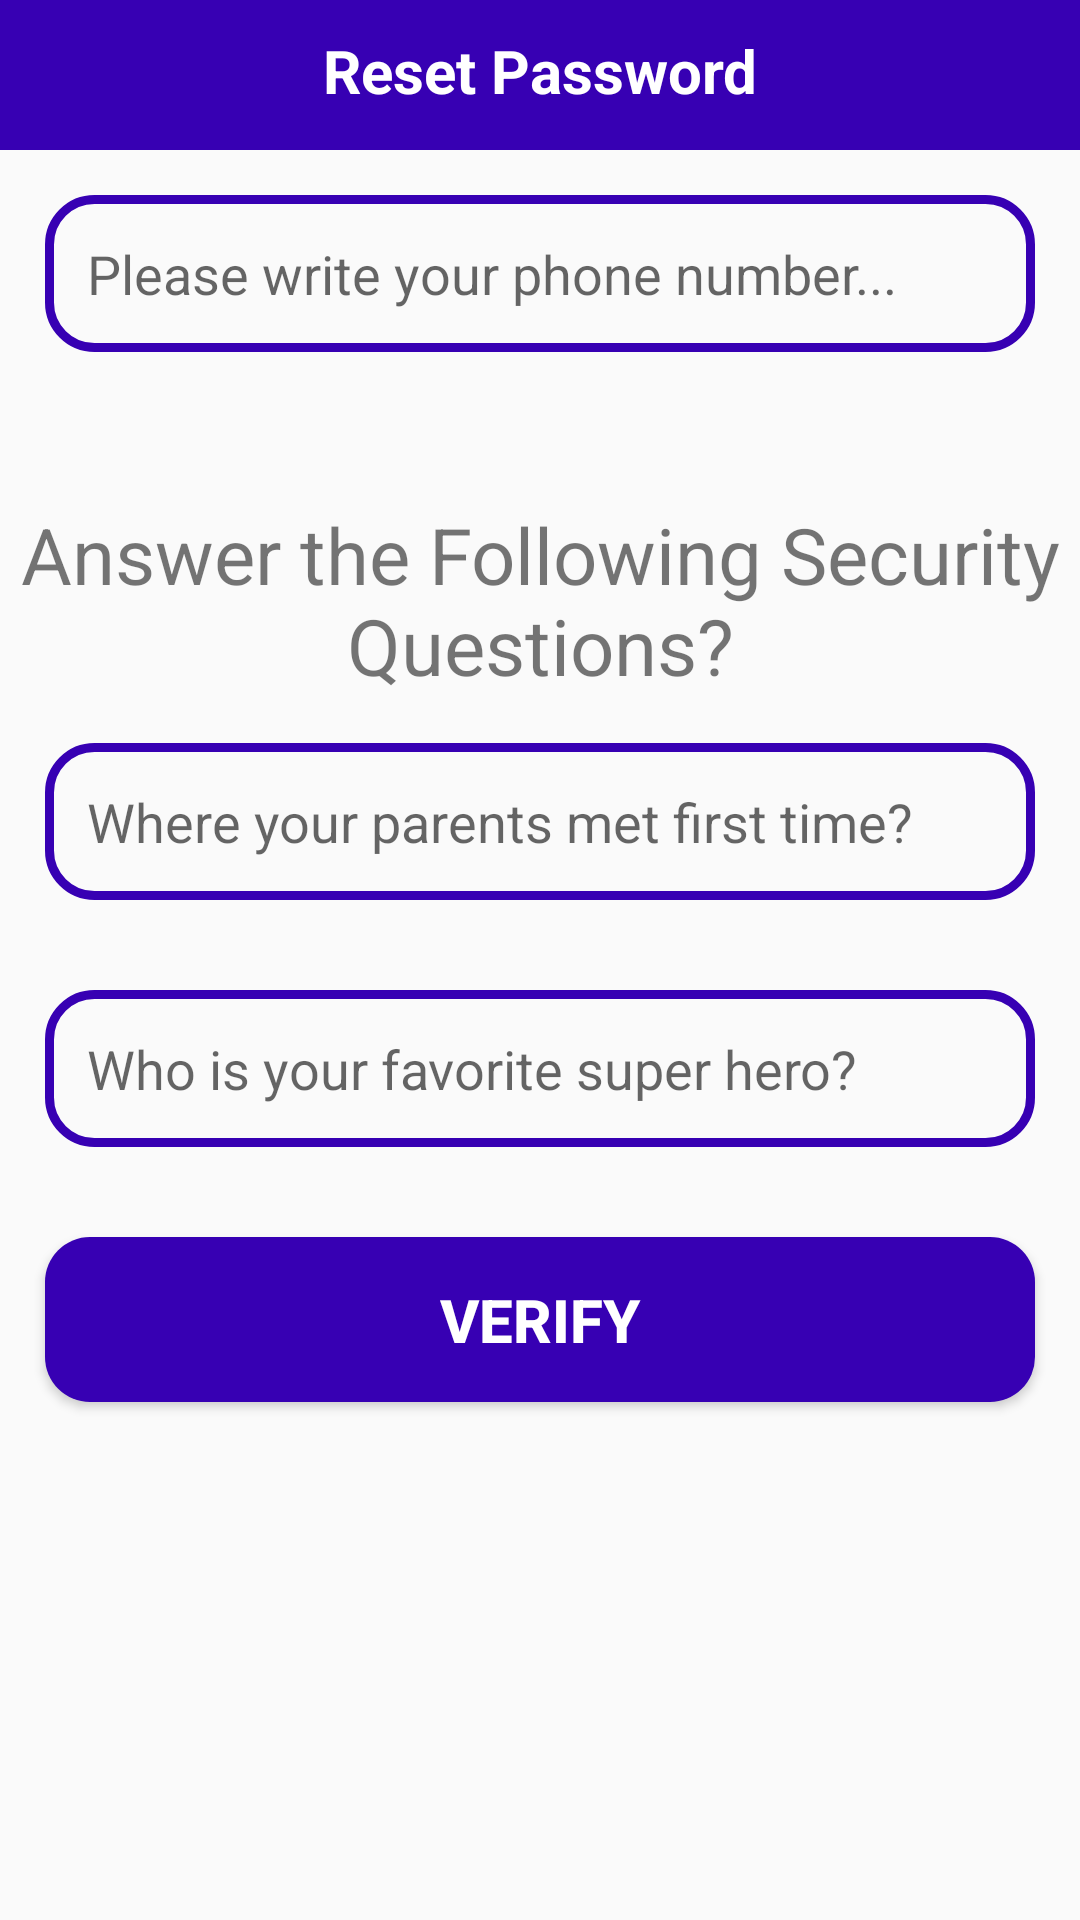

Produce the Android XML layout that renders to this screen, including the resource entries it uses.
<!-- AndroidManifest.xml: application theme Theme.F21G4_Minions -->
<!-- res/layout/activity_reset_password.xml -->
<?xml version="1.0" encoding="utf-8"?>
<RelativeLayout
    xmlns:android="http://schemas.android.com/apk/res/android"
    xmlns:app="http://schemas.android.com/apk/res-auto"
    xmlns:tools="http://schemas.android.com/tools"
    android:layout_width="match_parent"
    android:layout_height="match_parent"
    tools:context=".Buyers.ResetPasswordActivity">

    <RelativeLayout
        android:id="@+id/relative123"
        android:layout_width="match_parent"
        android:layout_height="50sp"
        android:background="@color/colorPrimaryDark"
        android:layout_alignParentTop="true">

        <TextView
            android:id="@+id/page_title"
            android:layout_width="match_parent"
            android:layout_height="wrap_content"
            android:layout_marginTop="10sp"
            android:gravity="center"
            android:text="Reset Password"
            android:textColor="@android:color/white"
            android:textSize="20sp"
            android:textStyle="bold" />

    </RelativeLayout>

    <EditText
        android:id="@+id/find_phone_number"
        android:layout_width="match_parent"
        android:layout_height="wrap_content"
        android:layout_below="@+id/relative123"
        android:layout_marginStart="15dp"
        android:layout_marginLeft="15dp"
        android:layout_marginTop="15dp"
        android:layout_marginEnd="15dp"
        android:layout_marginRight="15dp"
        android:layout_marginBottom="15dp"
        android:background="@drawable/input_design"
        android:hint="Please write your phone number..."
        android:padding="14dp" />

    <TextView
        android:id="@+id/title_questions"
        android:layout_width="match_parent"
        android:layout_height="wrap_content"
        android:layout_below="@+id/find_phone_number"
        android:layout_marginTop="35dp"
        android:gravity="center"
        android:text="Answer the Following Security Questions?"
        android:textSize="26dp" />

    <EditText
        android:id="@+id/question_1"
        android:layout_width="match_parent"
        android:layout_height="wrap_content"
        android:layout_below="@+id/title_questions"
        android:layout_marginStart="15dp"
        android:layout_marginLeft="15dp"
        android:layout_marginTop="15dp"
        android:layout_marginEnd="15dp"
        android:layout_marginRight="15dp"
        android:layout_marginBottom="15dp"
        android:background="@drawable/input_design"
        android:hint="Where your parents met first time?"
        android:padding="14dp" />

    <EditText
        android:id="@+id/question_2"
        android:layout_width="match_parent"
        android:layout_height="wrap_content"
        android:layout_below="@+id/question_1"
        android:layout_marginStart="15dp"
        android:layout_marginLeft="15dp"
        android:layout_marginTop="15dp"
        android:layout_marginEnd="15dp"
        android:layout_marginRight="15dp"
        android:layout_marginBottom="15dp"
        android:background="@drawable/input_design"
        android:hint="Who is your favorite super hero?"
        android:padding="14dp" />

    <Button
        android:id="@+id/verify_btn"
        android:layout_width="match_parent"
        android:layout_height="wrap_content"
        android:layout_below="@+id/question_2"
        android:layout_marginStart="15dp"
        android:layout_marginLeft="15dp"
        android:layout_marginTop="15dp"
        android:layout_marginEnd="15dp"
        android:layout_marginRight="15dp"
        android:layout_marginBottom="15dp"
        android:background="@drawable/buttons"
        android:padding="14dp"
        android:text="Verify"
        android:textColor="@android:color/white"
        android:textSize="20sp"
        android:textStyle="bold" />

</RelativeLayout>
<!-- resources referenced by this layout -->
<resources>
  <!-- drawable buttons (drawable) -->
  <?xml version="1.0" encoding="utf-8"?>
  <shape xmlns:android="http://schemas.android.com/apk/res/android">
      <solid
          android:color="@color/colorPrimaryDark">
  
      </solid>
  
      <corners android:radius="15dp">
  
      </corners>
  </shape>
  <!-- drawable input_design (drawable) -->
  <?xml version="1.0" encoding="utf-8"?>
  <shape xmlns:android="http://schemas.android.com/apk/res/android">
  <stroke
      android:color="@color/colorPrimaryDark"
      android:width="3dp">
  
  </stroke>
      <corners android:radius="15dp">
  
      </corners>
  </shape>
  <style name="Theme.F21G4_Minions" parent="Theme.AppCompat.Light.NoActionBar">
          
          <item name="colorPrimary">@color/blue</item>
          <item name="colorPrimaryVariant">@color/pink</item>
          <item name="colorOnPrimary">@color/white</item>
          
          <item name="colorSecondary">@color/teal_200</item>
          <item name="colorSecondaryVariant">@color/teal_700</item>
          <item name="colorOnSecondary">@color/black</item>
          
          <item name="android:statusBarColor" tools:targetApi="l">?attr/colorPrimaryVariant</item>
          
      </style>
  <!-- not gathered from this repository: default colours our renderer supplied (Android Studio template values) -->
  <color name="teal_200">#FF03DAC5</color>
  <color name="teal_700">#FF018786</color>
  <color name="black">#FF000000</color>
  <color name="white">#FFFFFFFF</color>
  <color name="colorPrimaryDark">#FF3700B3</color>
</resources>
